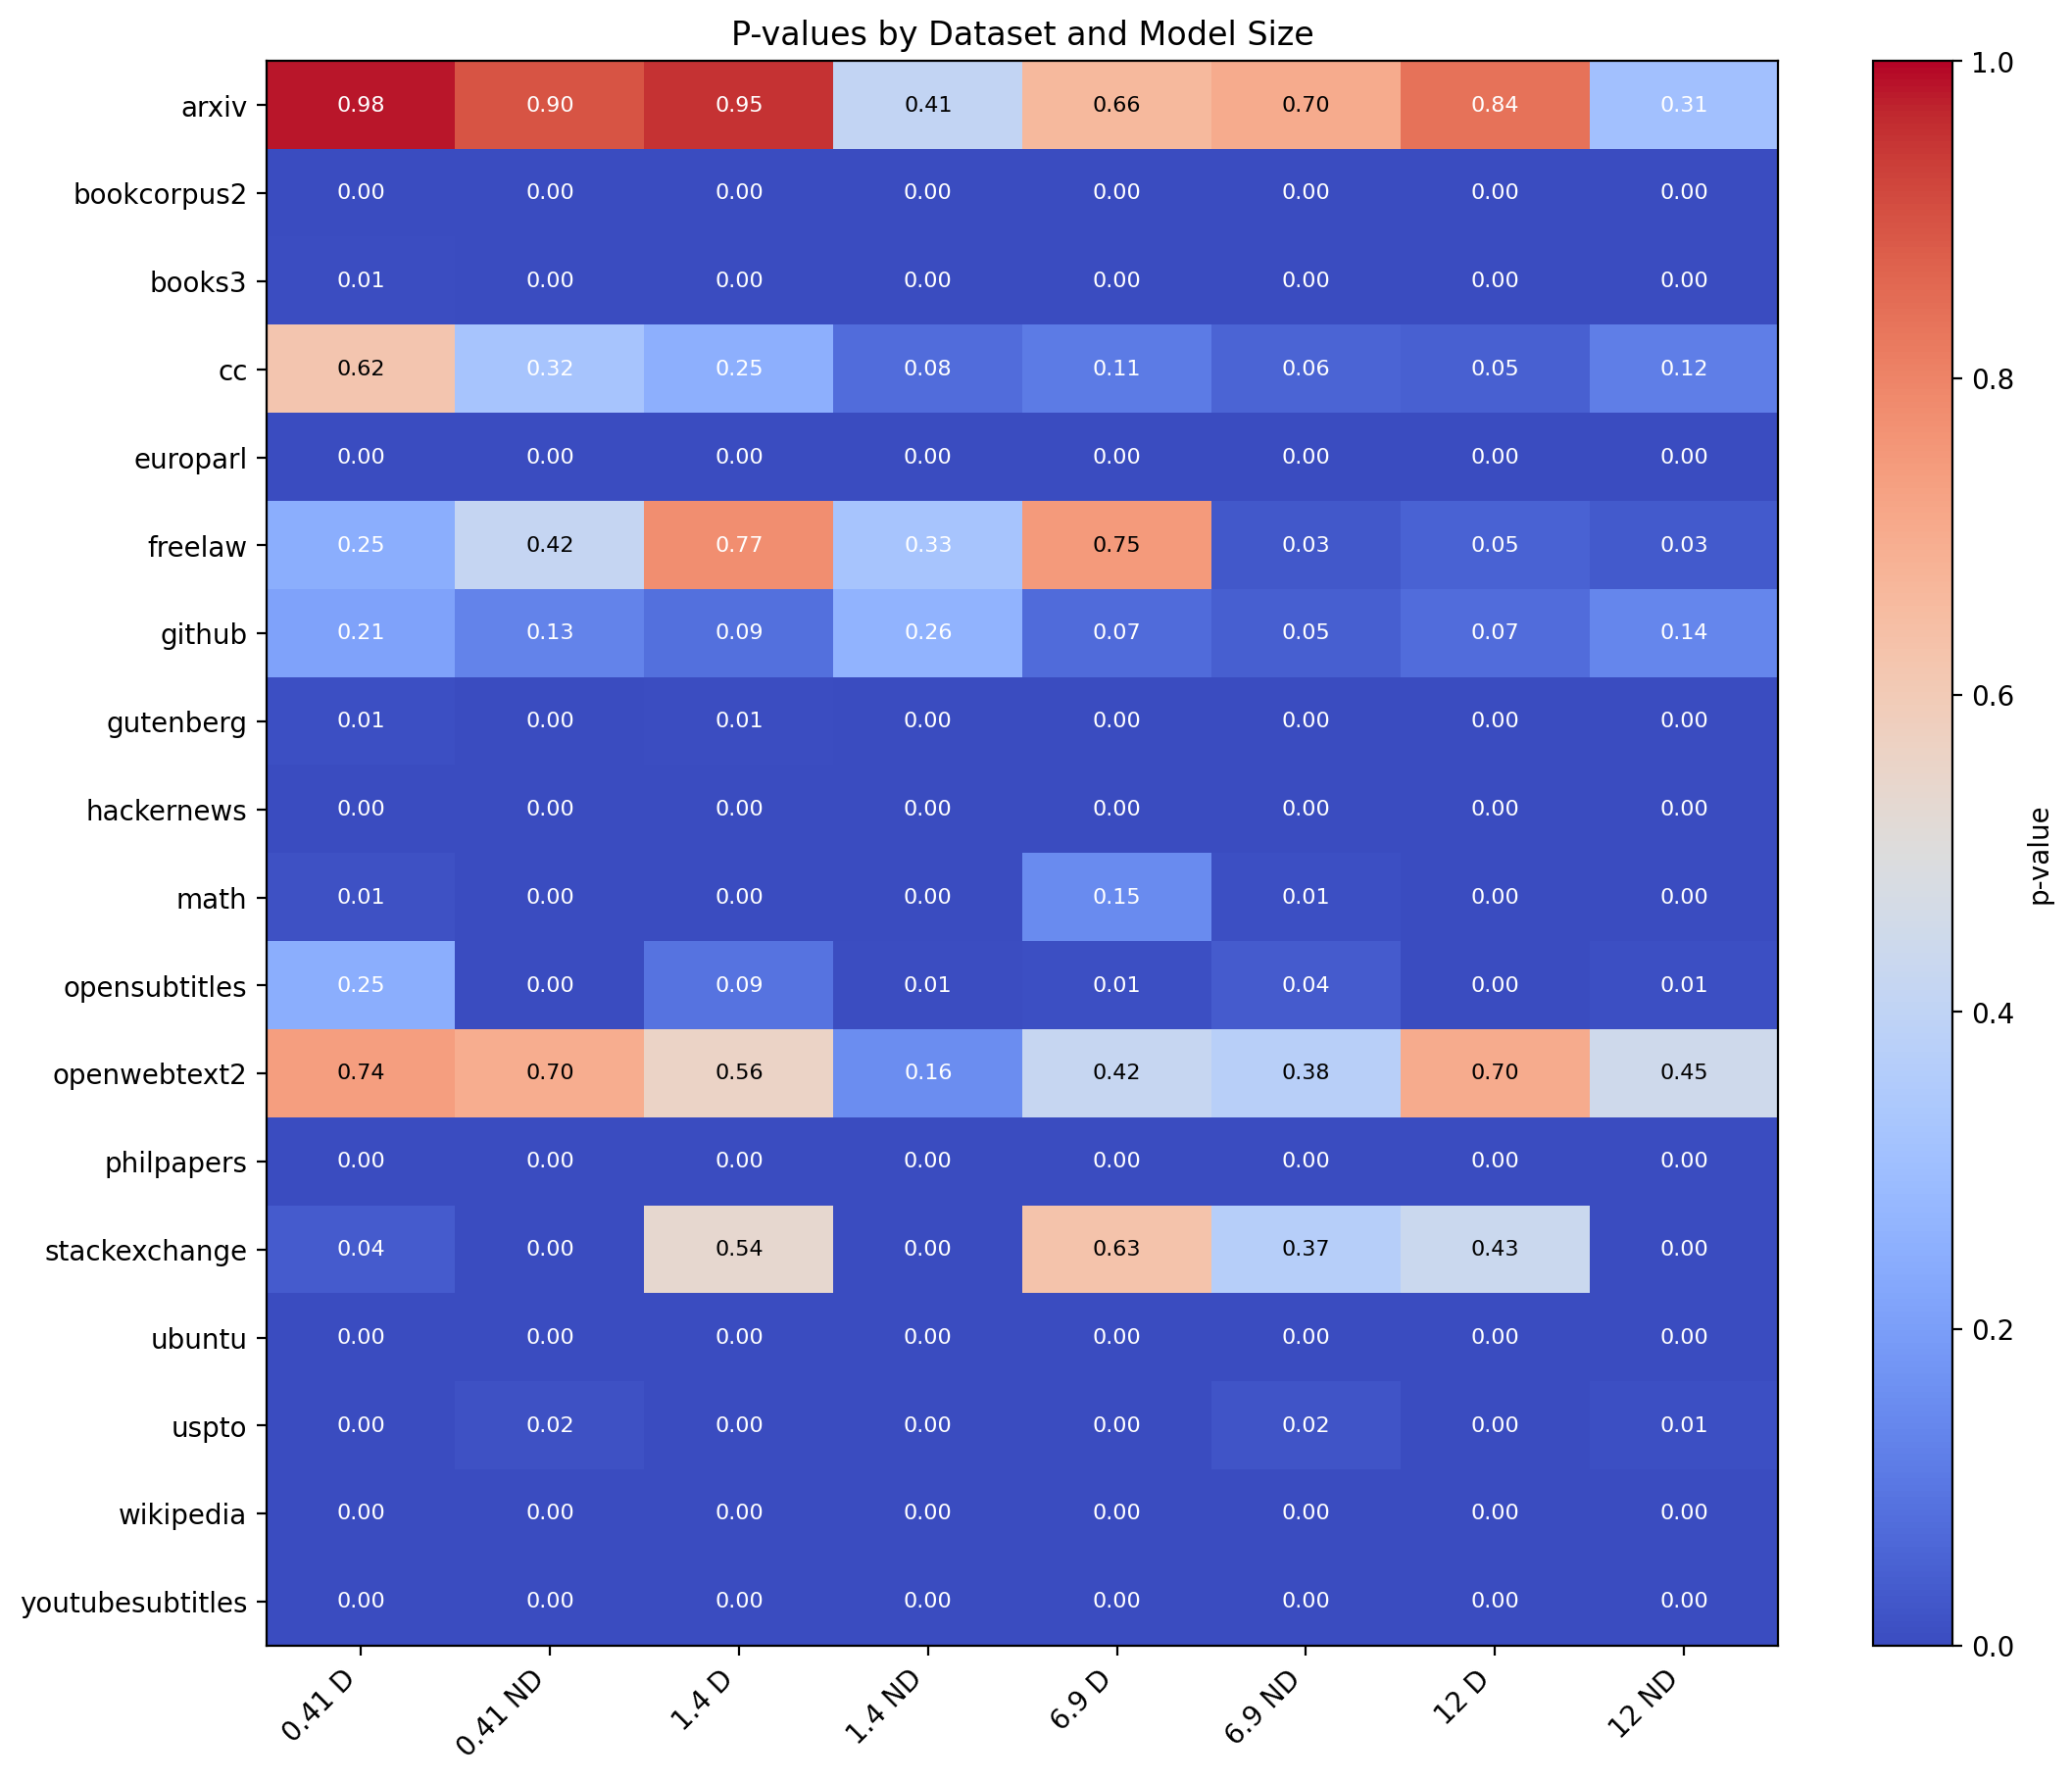

Source data for this figure (header and first rows):
dataset, 0.41 D, 0.41 ND, 1.4 D, 1.4 ND, 6.9 D, 6.9 ND, 12 D, 12 ND
arxiv, 0.984, 0.8981, 0.9497, 0.4084, 0.661, 0.6993, 0.8371, 0.3121
bookcorpus2, 2.1589160124771188e-14, 2.9461492946182693e-16, 3.854088842762876e-14, 1.4823935141231628e-14, 5.473796181481082e-15, 2.6022181415096305e-11, 2.0719375131836615e-13, 4.829935250786676e-09
books3, 0.006059, 0.0001868, 0.0002601, 8.41327462062805e-05, 1.6489213930259438e-08, 1.3622079654781254e-06, 2.3291198259820237e-05, 8.44612220677553e-06
cc, 0.6173, 0.3244, 0.2515, 0.07742, 0.11, 0.05527, 0.04867, 0.119
europarl, 1.2231971614345958e-06, 9.185872021900945e-05, 7.424310142165683e-08, 1.0841894845694927e-07, 2.732472397865731e-07, 3.1129370326221246e-07, 1.43383015093669e-06, 8.320327220339082e-05
freelaw, 0.2498, 0.4153, 0.7747, 0.3278, 0.7494, 0.0298, 0.05202, 0.03183
github, 0.2129, 0.1291, 0.08536, 0.2631, 0.07188, 0.04665, 0.07474, 0.1384
gutenberg, 0.008914, 0.0001223, 0.00664, 0.0003089, 0.0004673, 5.668213239500495e-05, 0.0007063, 1.2135687330244874e-07
hackernews, 0.0003809, 0.0005186, 7.220445128769926e-05, 9.850217855463903e-07, 5.063312135120565e-07, 1.4752247548204237e-07, 2.811747908534072e-07, 2.9270828580630487e-06
math, 0.01176, 0.0009252, 0.001264, 0.000301, 0.1496, 0.009556, 0.0001897, 0.001219
opensubtitles, 0.2465, 0.003273, 0.09072, 0.007573, 0.01157, 0.03575, 0.000263, 0.009778
openwebtext2, 0.7375, 0.6979, 0.56, 0.1554, 0.4209, 0.375, 0.6992, 0.4459
philpapers, 1.1591600104570598e-23, 2.6588519115392105e-24, 1.4594910312316607e-18, 2.231012046901942e-25, 2.190681179697546e-18, 3.387167197132542e-22, 1.8555419299398258e-22, 8.826343859827484e-18
stackexchange, 0.03709, 0.0003213, 0.5356, 1.5535578496118823e-05, 0.6281, 0.3697, 0.434, 0.0008451
ubuntu, 5.1243078004704726e-74, 3.828924203974599e-15, 4.558768397633889e-53, 6.31966697150398e-19, 2.0599404495466114e-66, 3.0426873472058426e-44, 1.8799217730318799e-66, 2.884111512519271e-70
uspto, 3.7465692621088043e-06, 0.01513, 2.3383016830964804e-06, 1.7624377135800379e-07, 0.001267, 0.02099, 9.215516120397484e-05, 0.01121
wikipedia, 1.4245539449096162e-05, 5.004484504868814e-06, 9.717769653463583e-06, 1.5406422442153536e-07, 2.3202979938247524e-05, 2.673606622563692e-13, 0.0001366, 6.136789112008981e-10
youtubesubtitles, 2.0717223945782464e-33, 1.8823670748064231e-31, 3.427128866561666e-19, 1.3957993393955823e-09, 1.2558941532811098e-14, 5.994331615798847e-34, 6.499476835994953e-27, 2.711858930922857e-24
